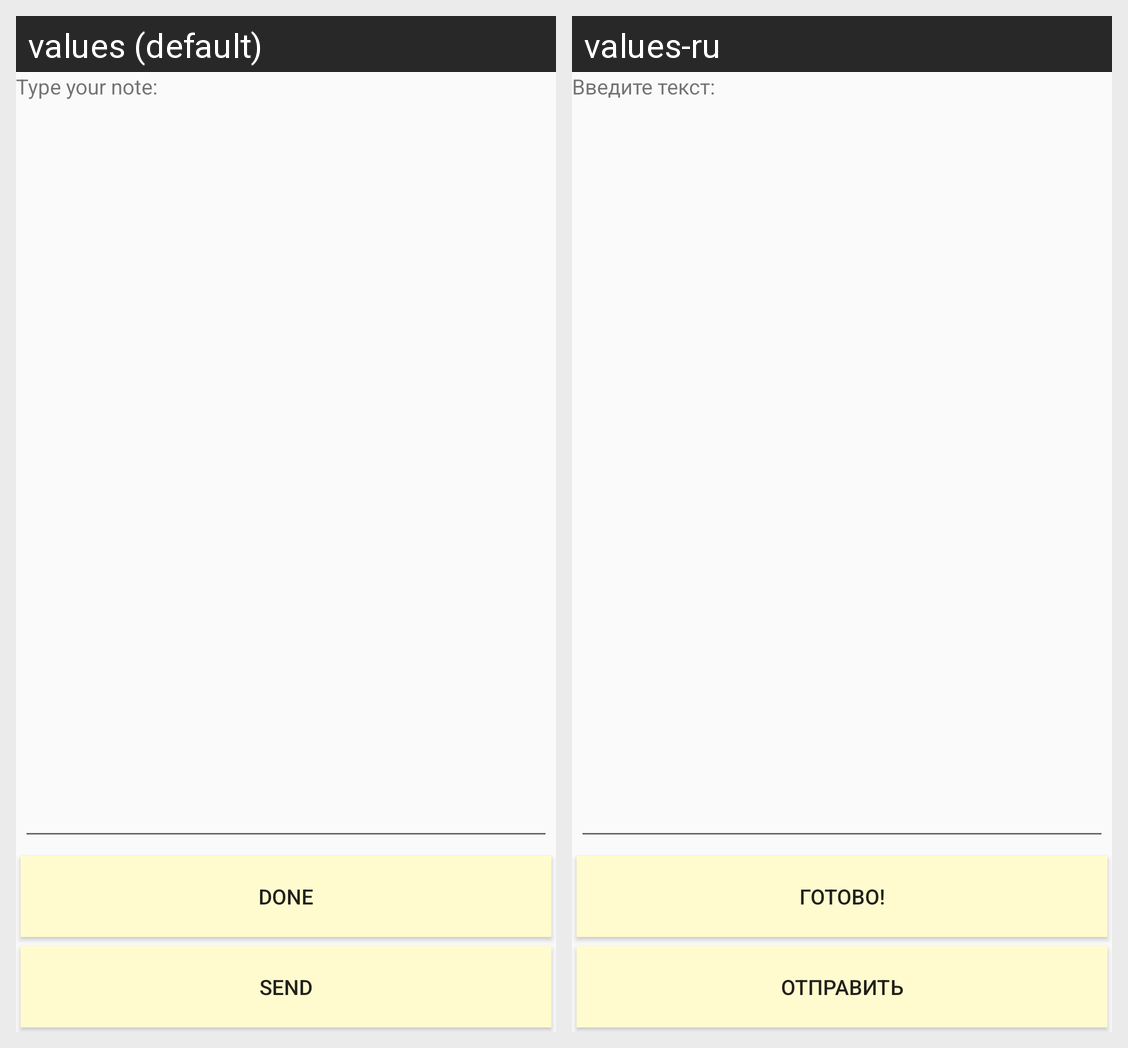

The Android screen above is rendered under two locales of the same app. Produce the string resources it draws, with the default and per-locale values.
Android screen res/layout/activity_note.xml rendered under 2 locales, left to right: values (default), values-ru. Device: Nexus 5 (rendered at 1080×1920; each locale shown at half size, 540×960, under a caption strip naming it); theme AppTheme.
Strings drawn on this screen, with the default value and each locale's value (text and hints the layout hard-codes, and strings that could not be matched under every locale, appear in the picture but are not listed):

type
  values: Type your note:
  values-ru: Введите текст:

add
  values: Done
  values-ru: Готово!

send
  values: Send
  values-ru: Отправить
